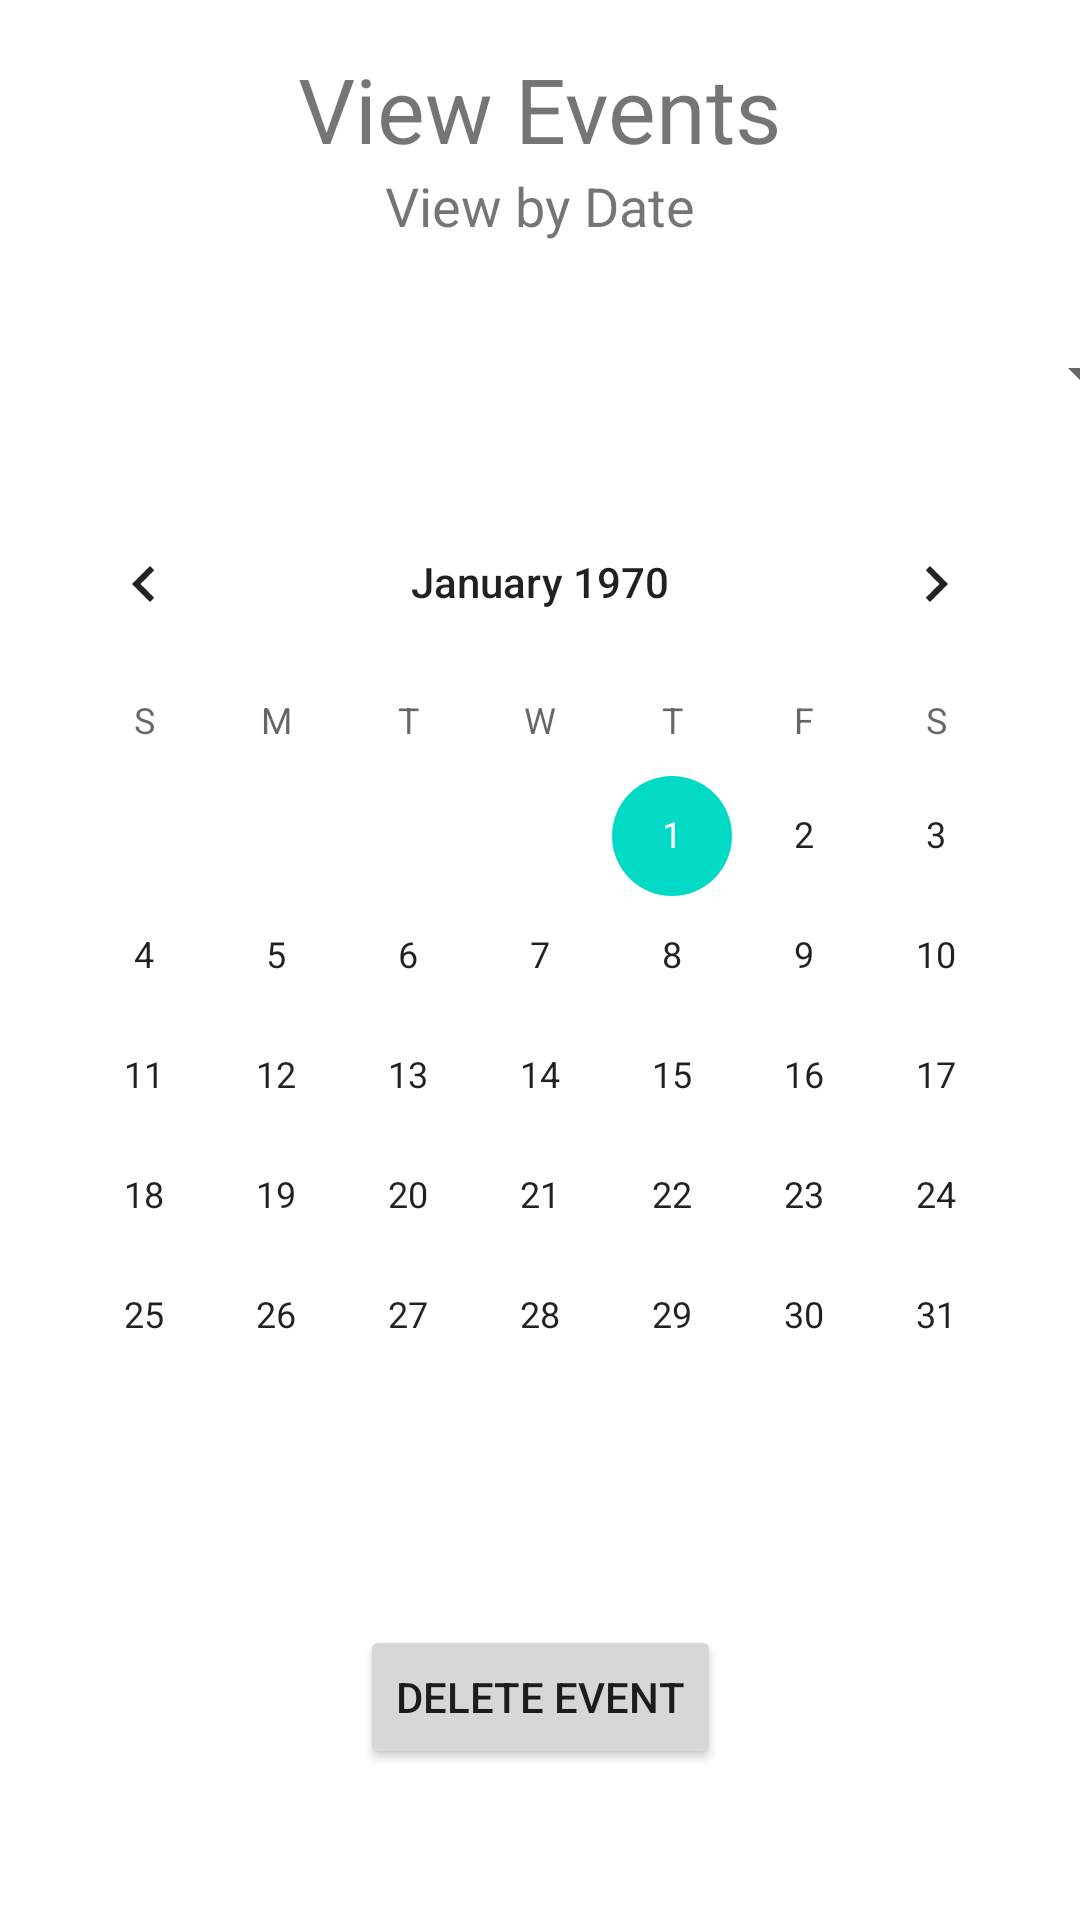

This screen was rendered from an Android layout file. Write that file and the resources it references.
<!-- AndroidManifest.xml: application theme Theme.MyApplication -->
<!-- res/layout/activity_view_events.xml -->
<?xml version="1.0" encoding="utf-8"?>
<androidx.constraintlayout.widget.ConstraintLayout xmlns:android="http://schemas.android.com/apk/res/android"
    xmlns:app="http://schemas.android.com/apk/res-auto"
    xmlns:tools="http://schemas.android.com/tools"
    android:layout_width="match_parent"
    android:layout_height="match_parent"
    tools:context=".ViewEventsActivity">

    <TextView
        android:id="@+id/viewEvents"
        android:layout_width="wrap_content"
        android:layout_height="wrap_content"
        android:layout_marginTop="16dp"
        android:text="@string/view_events"
        android:textSize="30sp"
        app:layout_constraintEnd_toEndOf="parent"
        app:layout_constraintHorizontal_bias="0.5"
        app:layout_constraintStart_toStartOf="parent"
        app:layout_constraintTop_toTopOf="parent" />

    <TextView
        android:id="@+id/textView10e"
        android:layout_width="wrap_content"
        android:layout_height="wrap_content"
        android:text="View by Date"
        android:textSize="18sp"
        app:layout_constraintEnd_toEndOf="parent"
        app:layout_constraintStart_toStartOf="parent"
        app:layout_constraintTop_toBottomOf="@+id/viewEvents" />

    <Spinner
        android:id="@+id/spinner3"
        android:layout_width="409dp"
        android:layout_height="wrap_content"
        android:layout_marginTop="32dp"
        app:layout_constraintEnd_toEndOf="parent"
        app:layout_constraintStart_toStartOf="parent"
        app:layout_constraintTop_toBottomOf="@+id/textView10e" />

    <CalendarView
        android:id="@+id/calendarView3"
        android:layout_width="wrap_content"
        android:layout_height="wrap_content"
        android:layout_marginTop="24dp"
        app:layout_constraintEnd_toEndOf="parent"
        app:layout_constraintHorizontal_bias="0.492"
        app:layout_constraintStart_toStartOf="parent"
        app:layout_constraintTop_toBottomOf="@+id/spinner3" />

    <Button
        android:id="@+id/deleteEvent"
        android:layout_width="wrap_content"
        android:layout_height="wrap_content"
        android:layout_marginTop="36dp"
        android:onClick="deleteEvent"
        android:text="@string/delete_event"
        app:layout_constraintBottom_toBottomOf="parent"
        app:layout_constraintEnd_toEndOf="parent"
        app:layout_constraintStart_toStartOf="parent"
        app:layout_constraintTop_toBottomOf="@+id/calendarView3"
        app:layout_constraintVertical_bias="0.12" />

</androidx.constraintlayout.widget.ConstraintLayout>
<!-- resources referenced by this layout -->
<resources>
  <string name="delete_event">Delete Event</string>
  <string name="view_events">View Events</string>
  <style name="Theme.MyApplication" parent="Theme.MaterialComponents.DayNight.DarkActionBar">
          
          <item name="colorPrimary">@color/red_500</item>
          <item name="colorPrimaryVariant">@color/red_700</item>
          <item name="colorOnPrimary">@color/white</item>
          
          <item name="colorSecondary">@color/teal_200</item>
          <item name="colorSecondaryVariant">@color/teal_700</item>
          <item name="colorOnSecondary">@color/black</item>
          
          <item name="android:statusBarColor" tools:targetApi="l">?attr/colorPrimaryVariant</item>
          
      </style>
  <color name="red_500">#f44336</color>
  <color name="red_700">#f44336</color>
  <color name="white">#FFFFFFFF</color>
  <color name="teal_200">#FF03DAC5</color>
  <color name="teal_700">#FF018786</color>
  <color name="black">#FF000000</color>
</resources>
